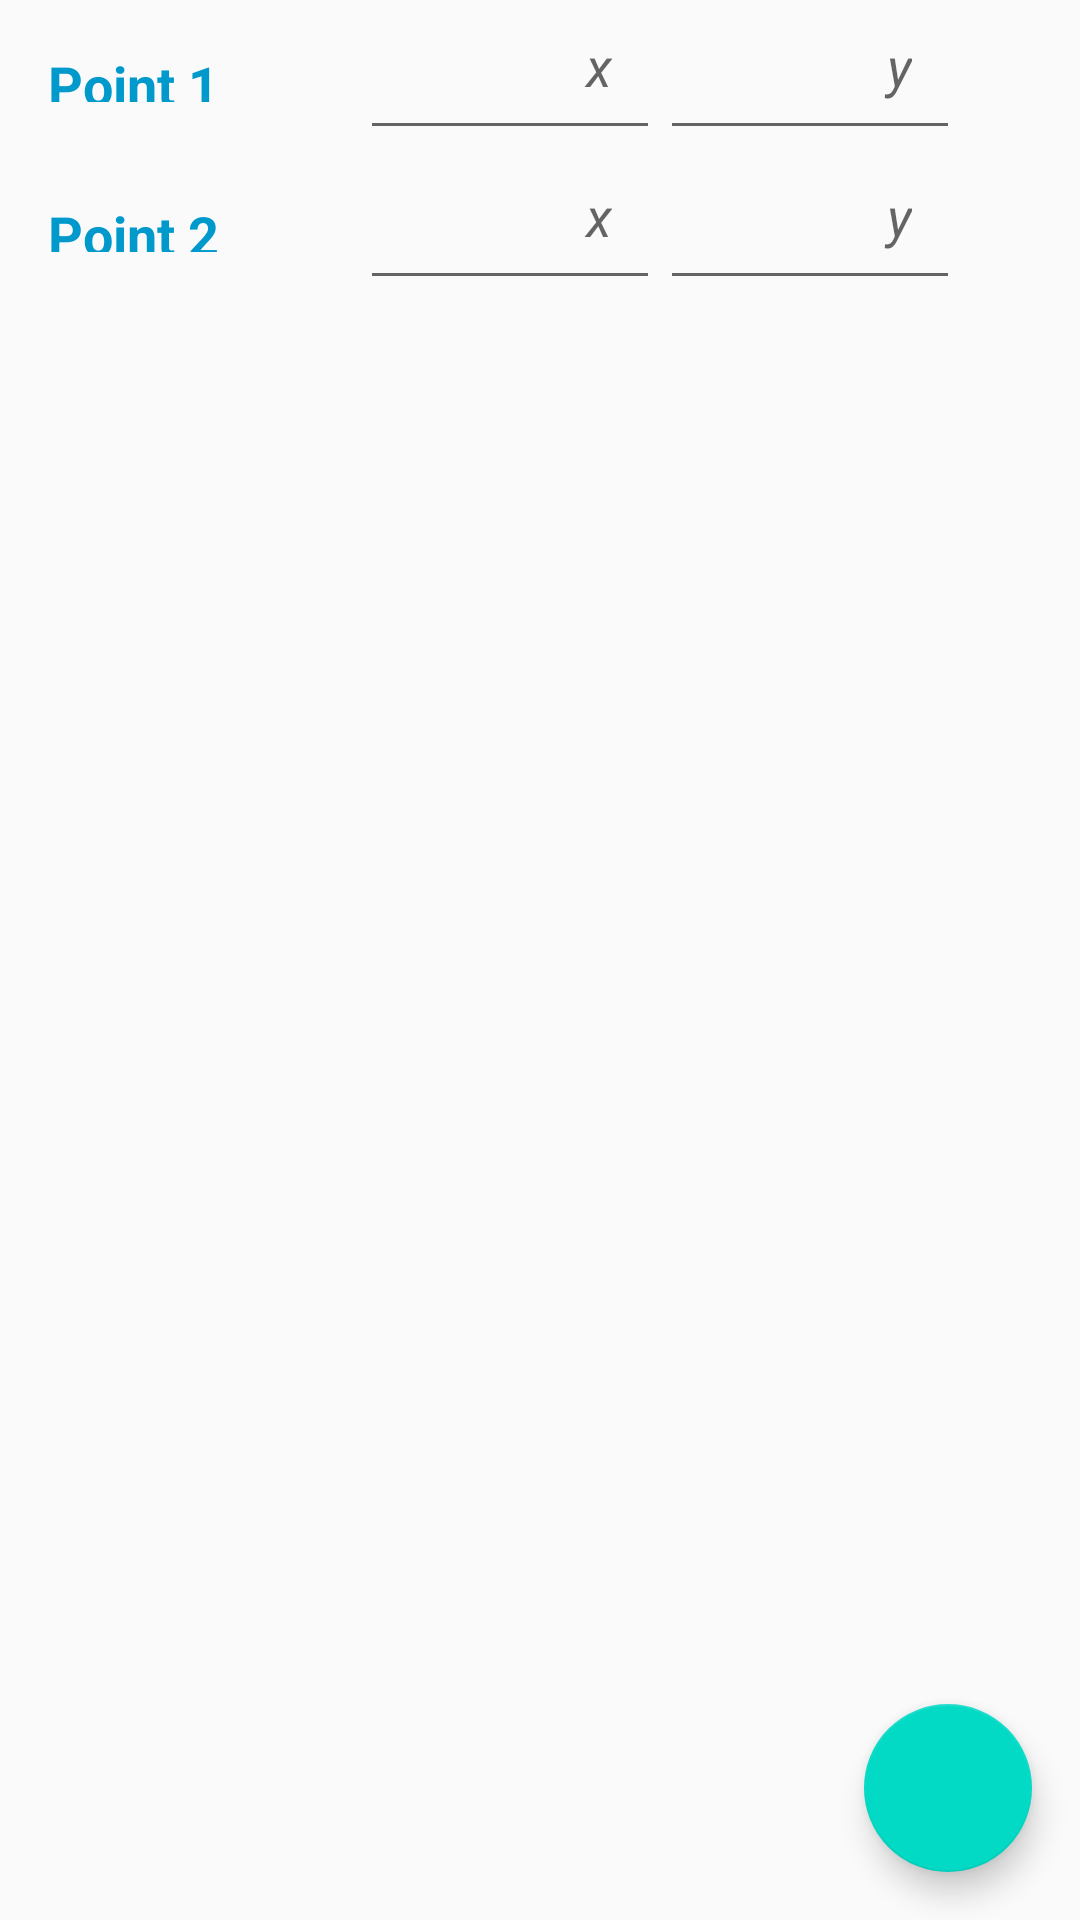

Write the Android layout XML for this screen, with the resource values it uses.
<!-- AndroidManifest.xml: application theme AppTheme -->
<!-- res/layout/fragment_one.xml -->
<?xml version="1.0" encoding="utf-8"?>
<RelativeLayout
    xmlns:android="http://schemas.android.com/apk/res/android"
    xmlns:tools="http://schemas.android.com/tools"
    xmlns:app="http://schemas.android.com/apk/res-auto"
    android:layout_width="match_parent"
    android:layout_height="match_parent" >

    <LinearLayout
        android:orientation="vertical"
        android:layout_width="match_parent"
        android:layout_height="250dp"
        tools:context="com.example.android.straightline.MainActivity">



        <LinearLayout
            android:layout_width="wrap_content"
            android:layout_height="wrap_content">

            <TextView
                android:text="@string/Point_1"
                style = "@style/RowStyle"/>

            <EditText
                android:id="@+id/point_1_x"
                style = "@style/InputStyle"
                android:hint="@string/x_coordinate"/>
            <EditText
                android:id="@+id/point_1_y"
                style = "@style/InputStyle"
                android:hint="@string/y_cordinate"/>

        </LinearLayout>

        <LinearLayout
            android:layout_width="wrap_content"
            android:layout_height="wrap_content">

            <TextView
                android:text="@string/Point_2"
                style = "@style/RowStyle"/>

            <EditText
                android:id="@+id/point_2_x"
                style = "@style/InputStyle"
                android:hint="@string/x_coordinate"/>
            <EditText
                android:id="@+id/point_2_y"
                style = "@style/InputStyle"
                android:hint="@string/y_cordinate"/>

        </LinearLayout>



    </LinearLayout>

    <android.support.design.widget.FloatingActionButton
        android:id="@+id/fab_done"
        android:layout_width="wrap_content"
        android:layout_height="wrap_content"
        android:layout_alignParentBottom="true"
        android:layout_alignParentRight="true"
        android:layout_margin="16dp"
        android:clickable="true"
        android:src="@drawable/icon" />

</RelativeLayout>
<!-- resources referenced by this layout -->
<resources>
  <string name="Point_1">Point 1</string>
  <string name="Point_2">Point 2</string>
  <string name="x_coordinate">x</string>
  <string name="y_cordinate">y</string>
  <style name="InputStyle">
          <item name="android:layout_width">100dp</item>
          <item name="android:layout_height">50dp</item>
          <item name="android:gravity">right</item>
          <item name="android:padding">16dp</item>
          <item name="android:textColor">@android:color/darker_gray</item>
          <item name="android:textStyle">italic</item>
          <item name="android:textAppearance">?android:textAppearanceMedium</item>
      </style>
  <style name="RowStyle">
          <item name="android:layout_width">120dp</item>
          <item name="android:layout_height">50dp</item>
          <item name="android:padding">16dp</item>
          <item name="android:textColor">@android:color/holo_blue_dark</item>
          <item name="android:textStyle">bold</item>
          <item name="android:textAppearance">?android:textAppearanceMedium</item>
      </style>
  <style name="AppTheme" parent="Theme.AppCompat.Light.DarkActionBar">
          
          <item name="colorPrimary">@color/colorPrimary</item>
          <item name="colorPrimaryDark">@color/colorPrimaryDark</item>
          <item name="colorAccent">@color/colorAccent</item>
      </style>
  <!-- not gathered from this repository: default colours our renderer supplied (Android Studio template values) -->
  <color name="colorPrimary">#FF6200EE</color>
  <color name="colorPrimaryDark">#FF3700B3</color>
  <color name="colorAccent">#FF03DAC5</color>
</resources>
